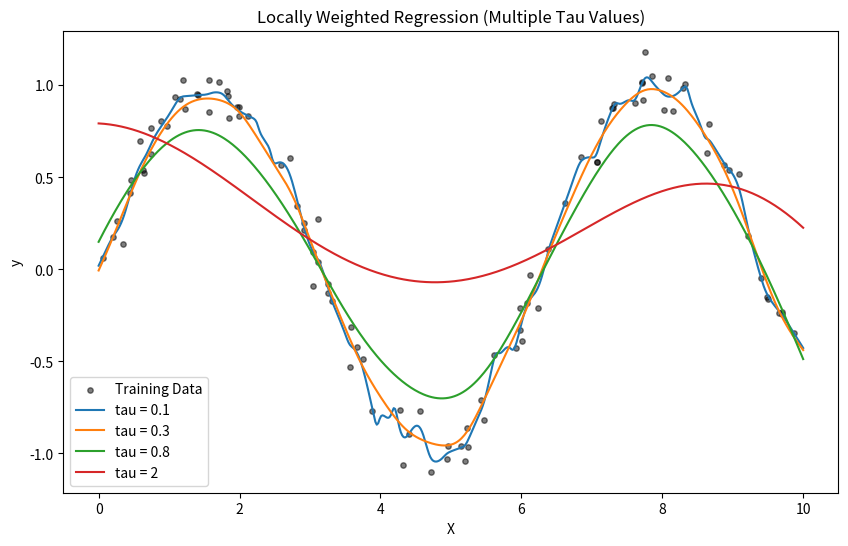

Here is the Python script that generated this plot:
import numpy as np
import matplotlib.pyplot as plt

def LWR(X_train, y_train, x_query, tau=1.0):
    m = X_train.shape[0]
    W = np.eye(m)
    for i in range(m):
        diff = X_train[i] - x_query
        W[i, i] = np.exp(-np.dot(diff, diff) / (2 * tau ** 2))
    
    X_design = np.c_[np.ones((m, 1)), X_train]
    theta = np.linalg.pinv(X_design.T @ W @ X_design) @ X_design.T @ W @ y_train
    x_query_with_bias = np.array([1, x_query])
    return x_query_with_bias @ theta

# Synthetic data
np.random.seed(42)
X = np.sort(np.random.rand(100, 1) * 10, axis=0)
y = np.sin(X).ravel() + np.random.randn(100) * 0.1

X_query = np.linspace(0, 10, 500)

# Tau values to compare
taus = [0.1, 0.3, 0.8, 2]

plt.figure(figsize=(10, 6))
plt.scatter(X, y, color='black', s=15, alpha=0.5, label='Training Data')

for tau in taus:
    y_pred = np.array([LWR(X, y, xq, tau=tau) for xq in X_query])
    plt.plot(X_query, y_pred, label=f'tau = {tau}')

plt.title("Locally Weighted Regression (Multiple Tau Values)")
plt.xlabel("X")
plt.ylabel("y")
plt.legend()
plt.show()